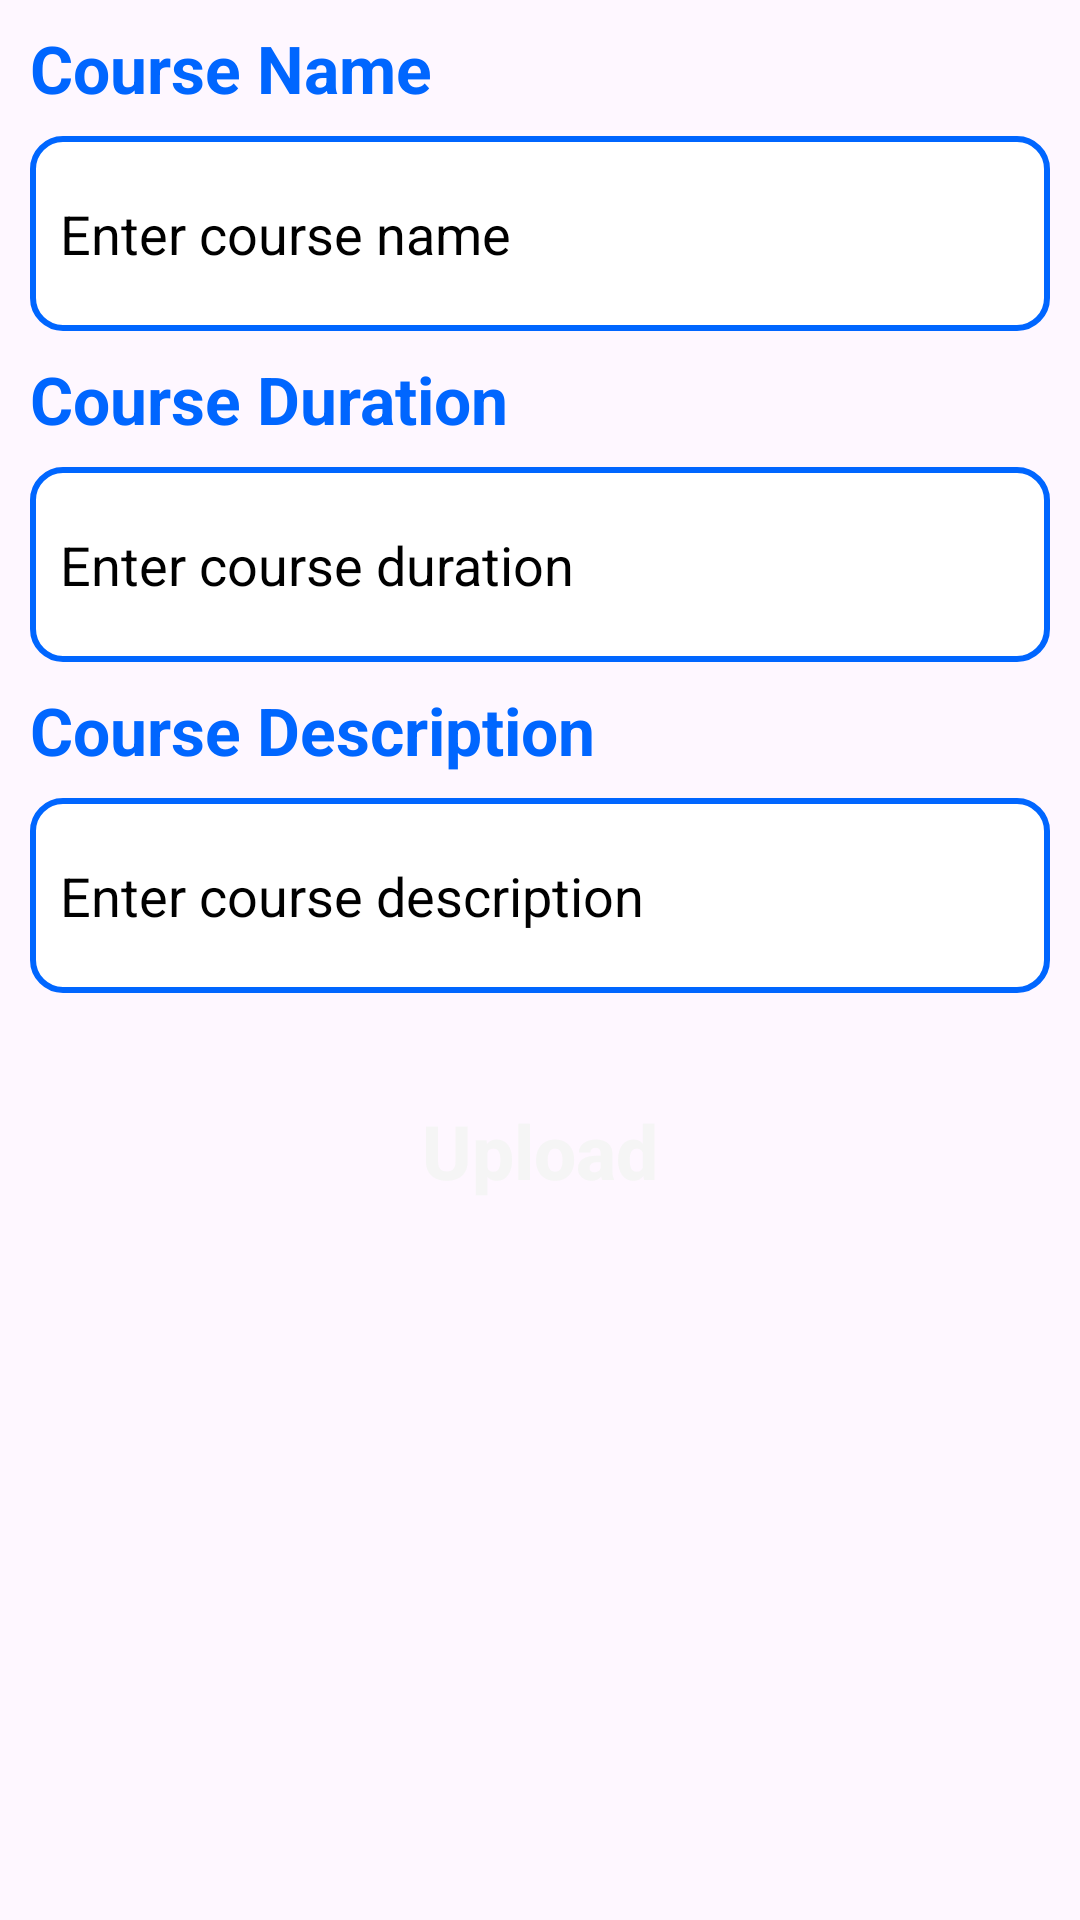

This screen was rendered from an Android layout file. Write that file and the resources it references.
<!-- AndroidManifest.xml: application theme Theme.RegistrationApp -->
<!-- res/layout/new_course.xml -->
<?xml version="1.0" encoding="utf-8"?>
<RelativeLayout xmlns:android="http://schemas.android.com/apk/res/android"
    android:layout_width="match_parent"
    android:background="@drawable/card_bg_withborder"
    android:layout_height="wrap_content">
    <LinearLayout
        android:layout_width="match_parent"
        android:layout_height="wrap_content"
        android:layout_marginStart="10sp"
        android:layout_marginEnd="10sp"
        android:orientation="vertical">
        <TextView
            android:id="@+id/profile_nametv"
            android:textColor="@color/blue_mod"
            android:layout_width="wrap_content"
            android:layout_height="wrap_content"
            android:text="Course Name"
            android:layout_marginTop="8sp"
            android:textStyle="bold"
            android:textSize="22sp"/>
        <EditText
            android:id="@+id/courseName"
            android:layout_width="match_parent"
            android:layout_height="65sp"
            android:paddingLeft="10sp"
            android:inputType="textShortMessage"
            android:textColor="@color/black"
            android:textColorHint="@color/black"
            android:background="@drawable/edit_text_upload"
            android:hint="Enter course name"
            android:layout_marginTop="8sp"/>
        <TextView
            android:id="@+id/profile_phonetv"
            android:textColor="@color/blue_mod"
            android:layout_width="wrap_content"
            android:layout_height="wrap_content"
            android:text="Course Duration"
            android:layout_marginTop="8sp"
            android:textStyle="bold"
            android:textSize="22sp"/>
        <EditText
            android:id="@+id/courseDuration"
            android:layout_width="match_parent"
            android:layout_height="65sp"
            android:paddingLeft="10sp"
            android:inputType="text"
            android:textColor="@color/black"
            android:textColorHint="@color/black"
            android:background="@drawable/edit_text_upload"
            android:hint="Enter course duration"
            android:layout_marginTop="8sp"/>
        <TextView
            android:id="@+id/profile_passwordtv"
            android:textColor="@color/blue_mod"
            android:layout_width="wrap_content"
            android:layout_height="wrap_content"
            android:text="Course Description"
            android:layout_marginTop="8sp"
            android:textStyle="bold"
            android:textSize="22sp"/>
        <EditText
            android:id="@+id/courseDescription"
            android:layout_width="match_parent"
            android:layout_height="65sp"
            android:paddingLeft="10sp"
            android:inputType="textMultiLine"
            android:textColor="@color/black"
            android:textColorHint="@color/black"
            android:background="@drawable/edit_text_upload"
            android:hint="Enter course description"
            android:layout_marginTop="8sp"/>
        <androidx.appcompat.widget.AppCompatButton
            android:id="@+id/button_upload"
            android:layout_width="match_parent"
            android:layout_height="65sp"
            android:layout_marginTop="20sp"
            android:layout_marginBottom="20sp"
            android:background="@drawable/round_button"
            android:text="Upload"
            android:textAllCaps="false"
            android:textColor="@color/white_mod"
            android:textStyle="bold"
            android:textSize="25sp"/>
    </LinearLayout>

</RelativeLayout>
<!-- resources referenced by this layout -->
<resources>
  <color name="black">#FF000000</color>
  <color name="blue_mod">#0066FF</color>
  <color name="white_mod">#F5F5F5</color>
  <!-- drawable edit_text_upload (drawable) -->
  <?xml version="1.0" encoding="utf-8"?>
  <shape xmlns:android="http://schemas.android.com/apk/res/android">
      <stroke android:color="@color/blue"
          android:width="2sp"/>
      <corners android:radius="10sp"/>
      <solid android:color="@color/white"/>
  
  
  </shape>
  <style name="Theme.RegistrationApp" parent="Base.Theme.RegistrationApp" />
  <color name="blue">#0066FF</color>
  <color name="white">#FFFFFFFF</color>
  <style name="Base.Theme.RegistrationApp" parent="Theme.Material3.DayNight.NoActionBar">
          
           <item name="colorPrimary">@color/blue</item>
      </style>
</resources>
